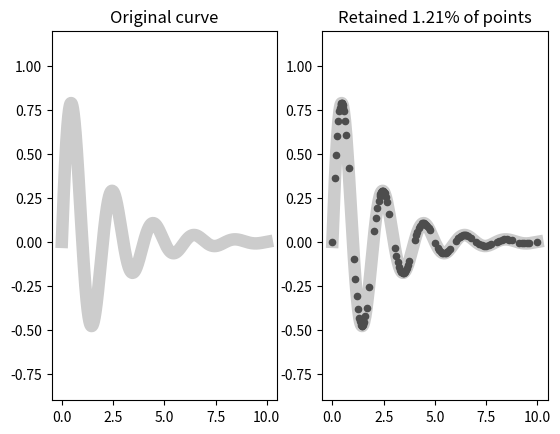

The script that saved this image:

from __future__ import absolute_import, division, print_function

import numpy as np

class RDPException(Exception): pass

def _squared_distance_to_line(first_point, last_point, points):
	"""
	Finds the distance between a line formed by two points and an
	additional set of points.

	This function uses vector projection and the Pythagorean theorem to
	find the orthogonal distance between a line and a point.  The
	orthogonal distance is the shortest possible distance from the point
	to a line.  We return the squared orthogonal distance to avoid a
	(costly) square root operation.

	Parameters
	----------

	first_point: A size m array, the first coordinate of the line.
	last_point: A size m array, the last coordinate of the line.

	points: A size n-by-m array, the coordinates of the points.

	Returns
	-------

	A size n array, the squared distances to the line.
	"""

	# [redacted]

	# Translate all points by the position of the first point
	last_point = last_point - first_point
	points = points - first_point

	# [redacted]
	if np.all(last_point == 0):
		# Degenerate case where the first and last point are identical,
		# collapsing the line to a point.  In this case, the distance
		# is just the distance from each point to the degenerate
		# endpoints.
		squared_distances = np.sum(points * points, 1)

	else:
		squared_distances = (
			np.sum(points * points, 1)
			- np.square(
				np.sum(points * last_point, 1)
				) / np.sum(last_point * last_point)
			)

	return squared_distances

def _fnz(vector):
	"""
	Returns the index of the first nonzero element in a vector.  No
	error checking.
	"""

	return np.where(vector)[0][0]

def rdp(points, threshold):
	"""
	Implementation of the Ramer-Douglas-Peucker (RDP) algorithm for
	reducing the number of points on a curve.

	The algorithm starts by forming a line between endpoints.  Then it
	calculates the Euclidean distance between that line and the
	intervening points.  If the distance falls below some threshold, the
	point is eliminated.  Otherwise the point becomes a new endpoint,
	and the procedure repeats until all points have been either set as
	endpoints or discarded.

	Parameters
	----------

	points: A size n-by-m array, where each row is a point on a curve,
	and each column is the location of that point in that dimension.
	Must be finite-valued and ordered.

	threshold: The maximum acceptable deviation from the line formed by
	two endpoints.

	Returns
	-------

	A size n bool array, true-valued wherever points should be retained.

	Notes
	-----

	General pattern of usage:

	>>> x = np.arange(5.0)
	>>> y = x * 10
	>>> points = np.column_stack([x, y])

	>>> keep = rdp(points, threshold)

	>>> x_reduced = x[keep]
	>>> y_reduced = y[keep]

	For best results when plotting, the input data should be scaled
	according to the coordinates in figure space.  That is, any
	nonlinear scaling should be applied (i.e. log scaling), then the
	data should be normalized to the limits of the corresponding axis,
	and then finally, the data should be multiplied by the rendered size
	of the axis (in inches, for example).  Then the 'threshold'
	parameter can be interpreted in terms of physical units (again, in
	inches or similar).

	This algorithm could be implemented as a recursive function call;
	however, Python has a low default recursion limit.

	The 'threshold' parameter can be zero; this will only remove points
	that fall exactly on a line, up to limits of floating point
	precision.  Negative thresholds will be squared and therefore
	interpreted the same as corresponding positive thresholds.

	Sharp corners will generally be retained although there is no
	guarantee; the RDP algorithm does not make any assumptions about
	smoothness.

	If specific points along the curve must be retained, the coordinates
	should be split into groups at those points, passed individually to
	the RDP algorithm, and then the results stitched back together.

	The results of this function are deterministic and have no side
	effects; thus it is a true function.  Additionally, the result is
	unchanged if the order of the points is reversed except in
	degenerate cases.  The order of the dimensions does not matter.

	There are other Python implementations out there, but this is the
	fastest that I know of.  Cythonization would probably give minimal
	gains since the inner loop (distance calculations) is fully
	vectorized.
	"""

	points = np.asarray(points)

	if not np.all(np.isfinite(points)):
		raise RDPException('All points must be finite-valued.')

	(n_points, n_dims) = points.shape

	if n_dims > n_points:
		print('Number of dimensions appears to be greater than the number of elements; input may be transposed')

	# We work with squared distances to avoid calculating square roots, which is computationally expensive
	squared_threshold = np.square(threshold)

	keep = np.zeros(n_points, np.bool) # the positions to retain after filtering
	active = np.ones(n_points, np.bool) # points that have yet to be analyzed

	# Mark the first and last points as 1) kept and 2) analyzed
	keep[0] = True
	keep[-1] = True

	active[0] = False
	active[-1] = False

	first = 0

	# Repeat procedure until there are no more active points
	while np.any(active):
		# Find the next endpoints to test, starting from the left
		first = _fnz(~active[first:-1] & active[first+1:]) + first # The first endpoint is an inactive point just before an active point
		last = _fnz(~active[(first+1):]) + (first+1) # The last endpoint is the next inactive point after the first endpoint

		between = slice((first+1), last)

		square_distances = _squared_distance_to_line(
			points[first, :],
			points[last, :],
			points[between, :]
			)

		# [redacted]
		largest = np.argmax(square_distances)

		if square_distances[largest] > squared_threshold:
			# If the further point from the line formed by the endpoints
			# is more than a threshold, keep that point and use it as an
			# endpoint in subsequent iterations.
			keep[largest + (first+1)] = True
			active[largest + (first+1)] = False

		else:
			# Otherwise, discard all intervening points and move on.
			keep[between] = False
			active[between] = False

	return keep

def main():
	import matplotlib.pyplot as plt

	THRESHOLD = 1e-3 # in inches
	N = int(1e4)

	XLIM = (-0.5, 10.5)
	YLIM = (-0.9, +1.2)

	XSPAN = XLIM[1] - XLIM[0]
	YSPAN = YLIM[1] - YLIM[0]

	# These are just guesses at the size of the axes
	AXES_HEIGHT = 3 # in inches
	AXES_WIDTH = 4 # in inches

	test_x = np.linspace(0, 10, N)
	test_y = np.sin(test_x * np.pi) * np.exp(-test_x/2)

	points = np.column_stack([
		test_x/XSPAN*AXES_HEIGHT,
		test_y/YSPAN*AXES_WIDTH
		])

	keep = rdp(points, THRESHOLD)

	reduced_x = test_x[keep]
	reduced_y = test_y[keep]

	plt.subplot(1, 2, 1)

	plt.plot(test_x, test_y, '-', lw = 9, color = (0.8,)*3)

	plt.xlim(XLIM)
	plt.ylim(YLIM)

	plt.title('Original curve')

	plt.subplot(1, 2, 2)
	plt.plot(reduced_x, reduced_y, '-', lw = 9, color = (0.8,)*3)
	plt.plot(reduced_x, reduced_y, '.', ms = 9, color = (0.3,)*3)

	plt.title(
		'Retained {:0.2%} of points'.format(keep.sum()/keep.size)
		)

	plt.xlim(XLIM)
	plt.ylim(YLIM)

	plt.savefig('rdp_demo.png')

if __name__ == '__main__':
	main()
